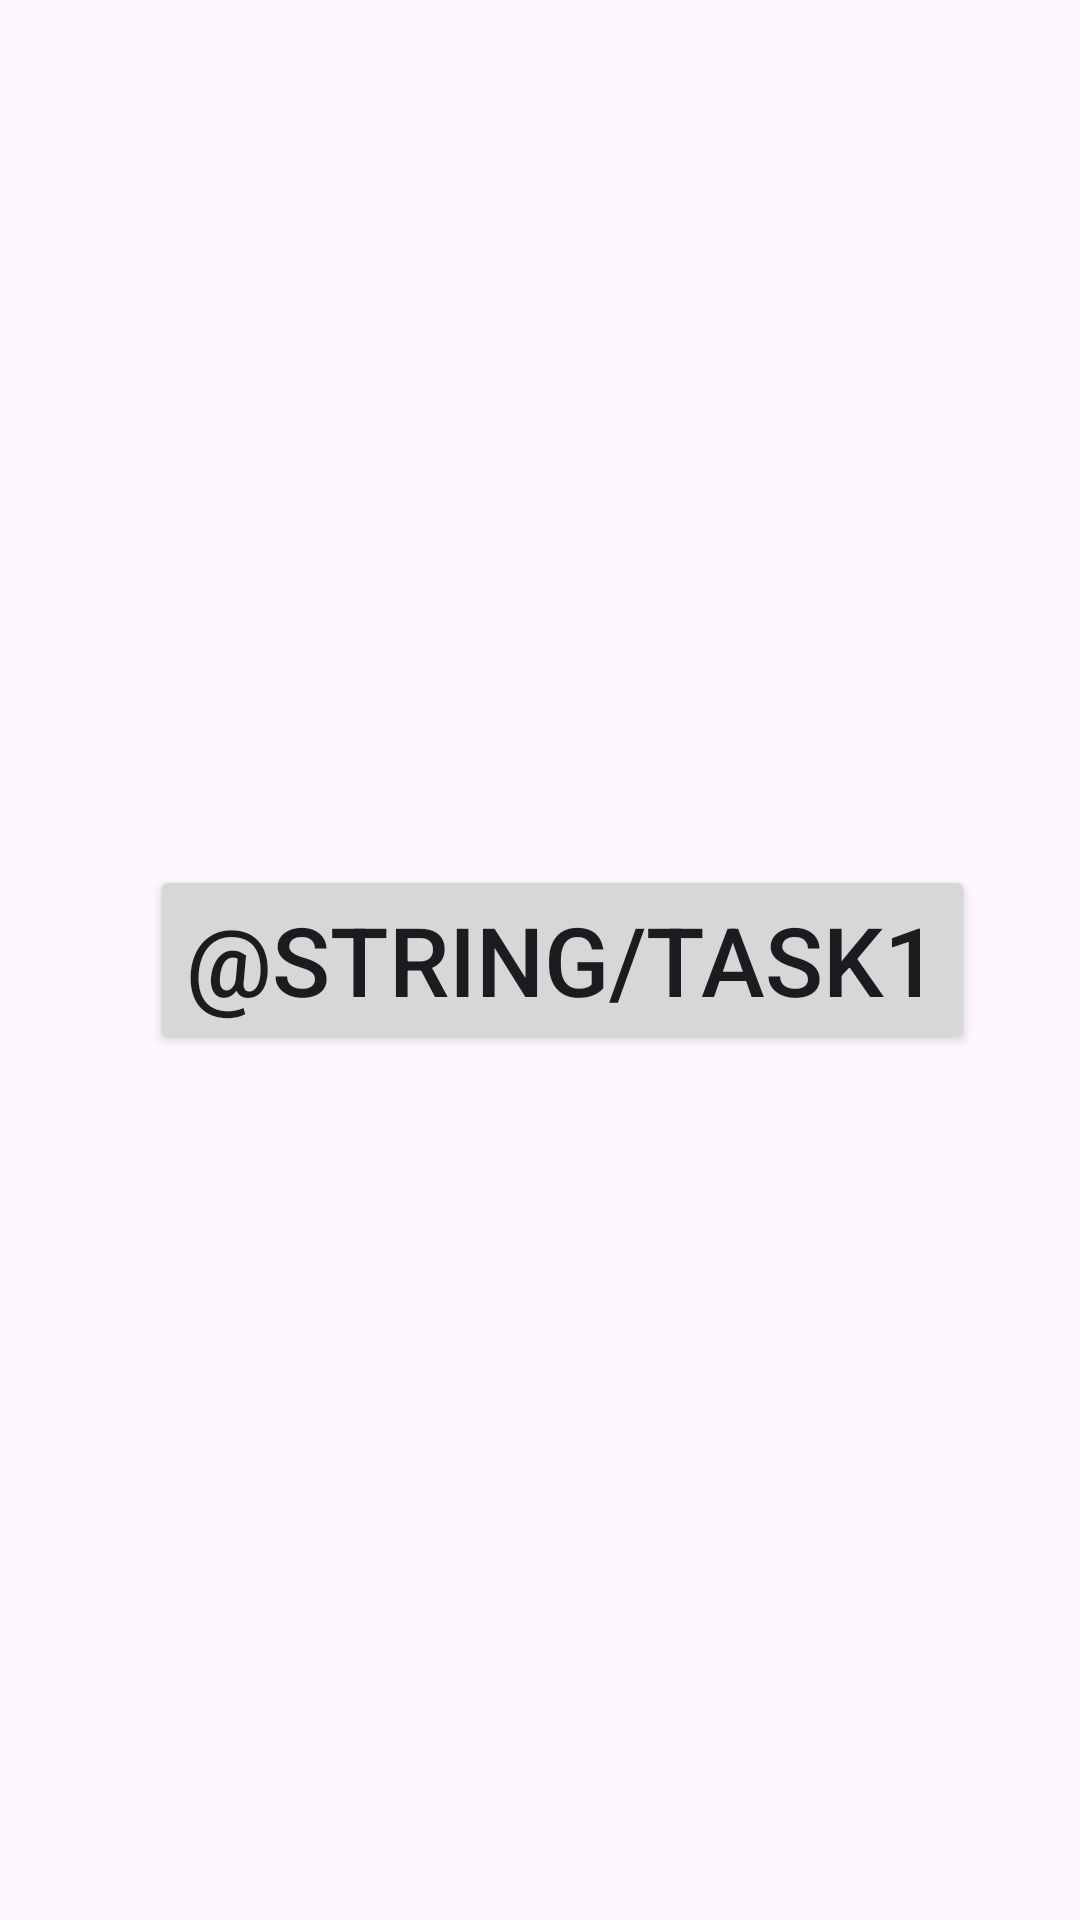

Layout XML and referenced resources for this Android screen:
<!-- AndroidManifest.xml: application theme Theme.AstonHomework4 -->
<!-- res/layout/fragment_initial.xml -->
<?xml version="1.0" encoding="utf-8"?>
<LinearLayout xmlns:android="http://schemas.android.com/apk/res/android"
    xmlns:tools="http://schemas.android.com/tools"
    android:layout_width="match_parent"
    android:layout_height="match_parent"
    tools:context=".InitialFragment">

    <Button
        android:id="@+id/btnTask1"
        android:layout_width="wrap_content"
        android:layout_height="wrap_content"
        android:layout_gravity="center|start"
        android:layout_marginStart="50dp"
        android:text="@string/task1"
        android:textSize="32sp"
        tools:ignore="ButtonStyle" />

    <Button
        android:id="@+id/btnTask2"
        android:layout_width="wrap_content"
        android:layout_height="wrap_content"
        android:layout_gravity="center"
        android:layout_marginStart="30dp"
        android:text="@string/task2"
        android:textSize="32sp"
        tools:ignore="ButtonStyle" />

</LinearLayout>
<!-- resources referenced by this layout -->
<resources>
  <style name="Theme.AstonHomework4" parent="Base.Theme.AstonHomework4" />
  <style name="Base.Theme.AstonHomework4" parent="Theme.Material3.DayNight.NoActionBar">
          
          
      </style>
</resources>
